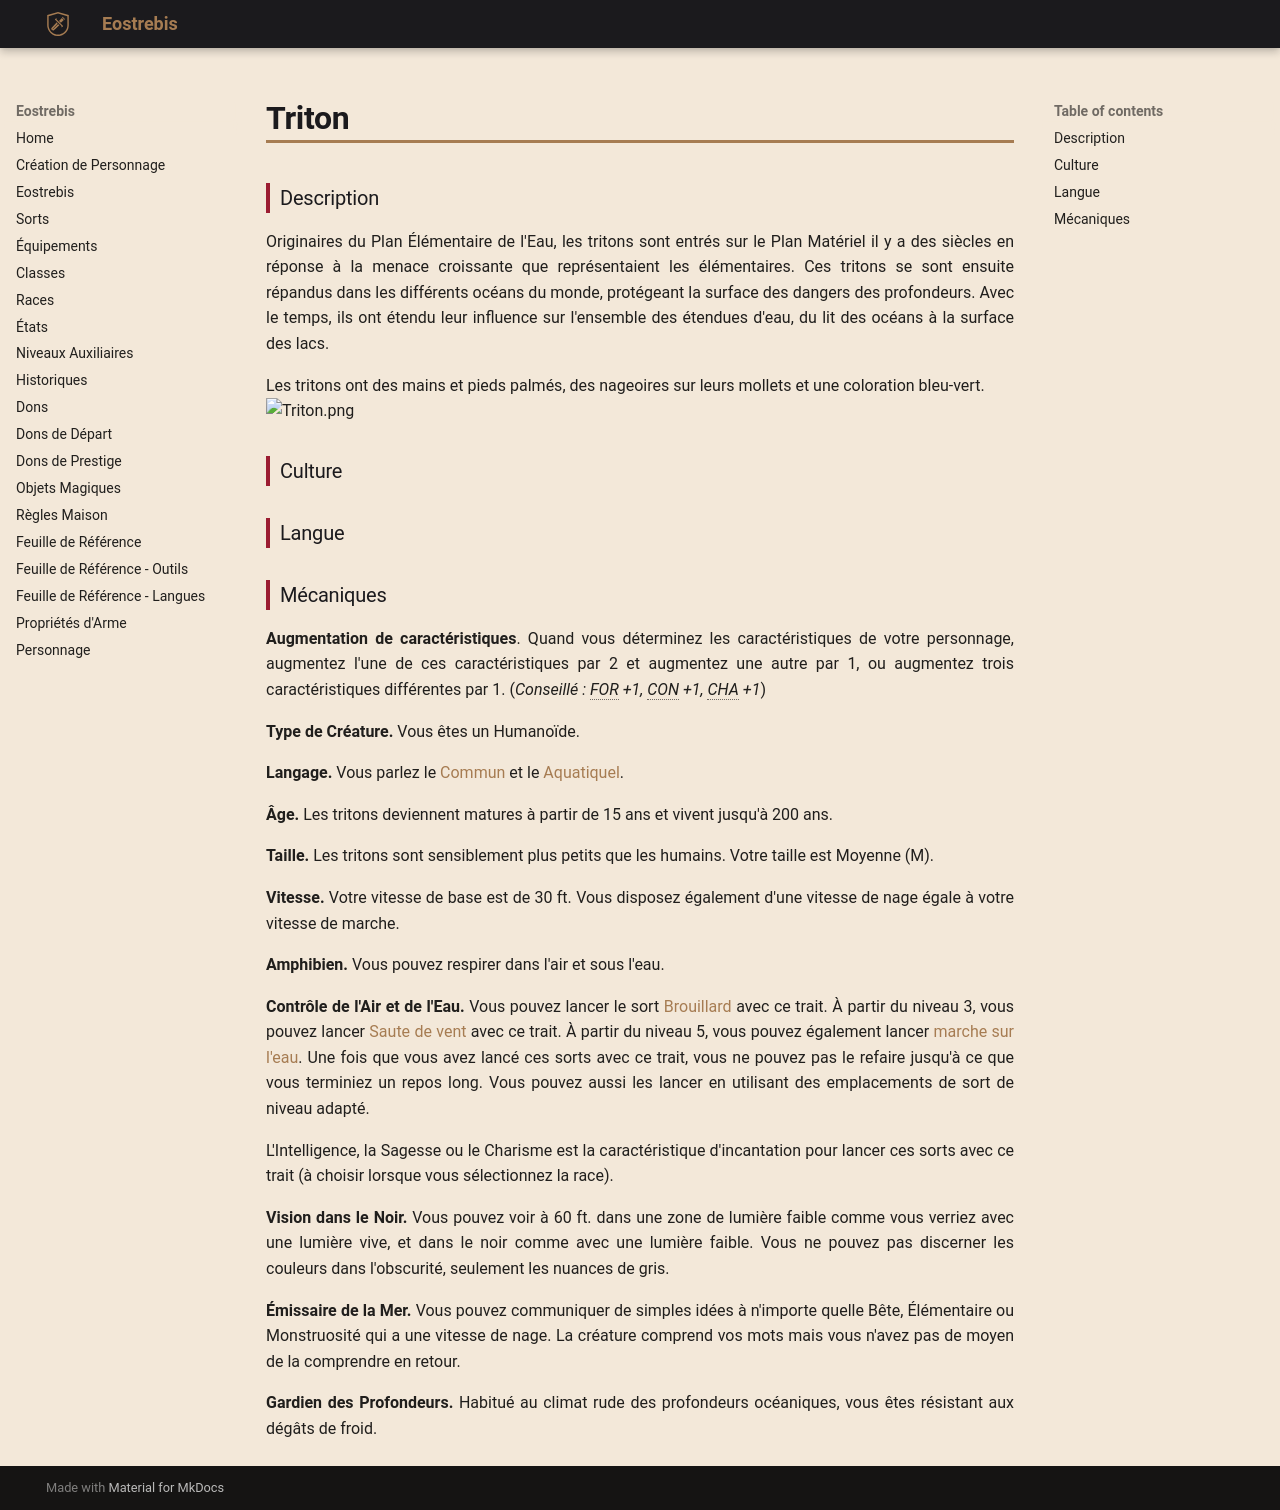

repository: Eostrebis/5e.VF · page: races/Triton/index.html · generator: mkdocs

---
writing_status: finished
---

### Description

Originaires du Plan Élémentaire de l'Eau, les tritons sont entrés sur le Plan Matériel il y a des siècles en réponse à la menace croissante que représentaient les élémentaires. Ces tritons se sont ensuite répandus dans les différents océans du monde, protégeant la surface des dangers des profondeurs. Avec le temps, ils ont étendu leur influence sur l'ensemble des étendues d'eau, du lit des océans à la surface des lacs. 

Les tritons ont des mains et pieds palmés, des nageoires sur leurs mollets et une coloration bleu-vert.
![[Triton.png]]
### Culture

### Langue

### Mécaniques

**Augmentation de caractéristiques**. Quand vous déterminez les caractéristiques de votre personnage, augmentez l'une de ces caractéristiques par 2 et augmentez une autre par 1, ou augmentez trois caractéristiques différentes par 1. (*Conseillé : FOR +1, CON +1, CHA +1*)

**Type de Créature.** Vous êtes un Humanoïde.

**Langage.** Vous parlez le [[Langues#Commun|Commun]] et le [[Langues#Aquatique|Aquatiquel]].

**Âge.** Les tritons deviennent matures à partir de 15 ans et vivent jusqu'à 200 ans.

**Taille.** Les tritons sont sensiblement plus petits que les humains. Votre taille est Moyenne (M).

**Vitesse.** Votre vitesse de base est de 30 ft. Vous disposez également d'une vitesse de nage égale à votre vitesse de marche.

**Amphibien.** Vous pouvez respirer dans l'air et sous l'eau.

**Contrôle de l'Air et de l'Eau.** Vous pouvez lancer le sort [[Brouillard]] avec ce trait. À partir du niveau 3, vous pouvez lancer [[Saute de vent]] avec ce trait. À partir du niveau 5, vous pouvez également lancer [[marche sur l'eau]]. Une fois que vous avez lancé ces sorts avec ce trait, vous ne pouvez pas le refaire jusqu'à ce que vous terminiez un repos long. Vous pouvez aussi les lancer en utilisant des emplacements de sort de niveau adapté.

L'Intelligence, la Sagesse ou le Charisme est la caractéristique d'incantation pour lancer ces sorts avec ce trait (à choisir lorsque vous sélectionnez la race).

**Vision dans le Noir.** Vous pouvez voir à 60 ft. dans une zone de lumière faible comme vous verriez avec une lumière vive, et dans le noir comme avec une lumière faible. Vous ne pouvez pas discerner les couleurs dans l'obscurité, seulement les nuances de gris.

**Émissaire de la Mer.** Vous pouvez communiquer de simples idées à n'importe quelle Bête, Élémentaire ou Monstruosité qui a une vitesse de nage. La créature comprend vos mots mais vous n'avez pas de moyen de la comprendre en retour.

**Gardien des Profondeurs.** Habitué au climat rude des profondeurs océaniques, vous êtes résistant aux dégâts de froid.
